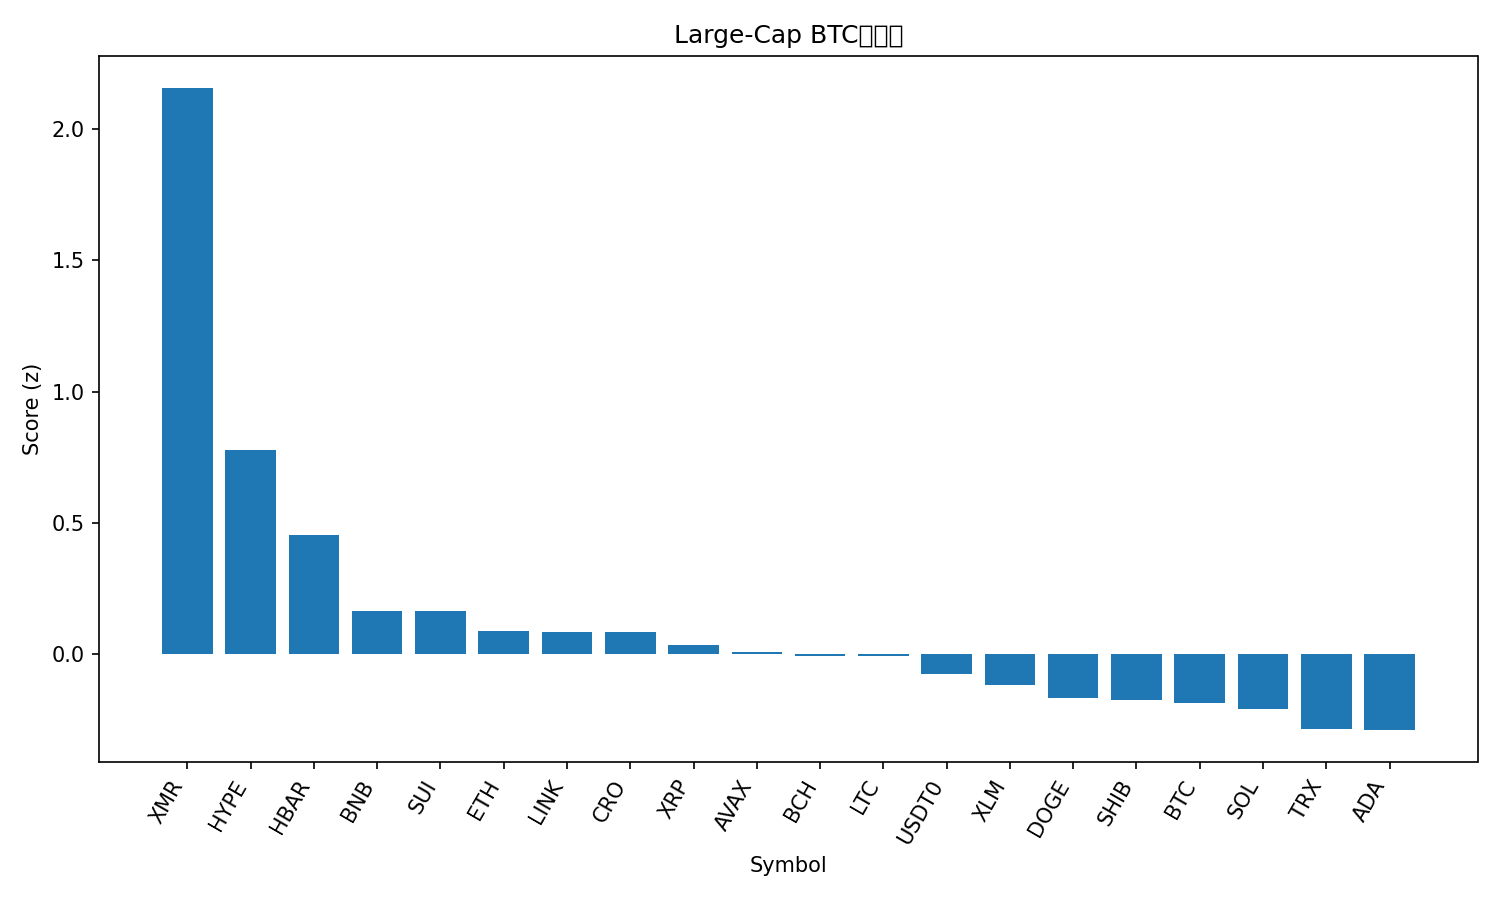

Values plotted in this chart, from the file beside it:
rank, name, symbol, price_btc, price_usd, pct_1h_btc, pct_24h_btc, pct_7d_btc, market_cap_rank, market_cap_usd, volume_usd, score
1, Monero, XMR, 0.003, 333.7, 1.614, 0.7729, 1.878, 32, 6154435659, 130754585, 2.157
2, Hyperliquid, HYPE, 0.000368, 40.93, 0.5321, 3.504, 10.7, 16, 11079780881, 262174872, 0.7769
3, Hedera, HBAR, 1.55e-06, 0.1722, 0.4344, 1.847, 0.3273, 29, 7318522019, 143272604, 0.4511
4, BNB, BNB, 0.009969, 1109, 0.3033, -0.2529, -2.429, 5, 154325368176, 1228510989, 0.1635
5, Sui, SUI, 2.262e-05, 2.52, 0.2729, 1.287, -2.576, 22, 9122775560, 555136412, 0.1628
6, Ethereum, ETH, 0.03534, 3931, 0.2123, 0.1789, -2.384, 2, 474539530353, 15309410716, 0.08725
7, Chainlink, LINK, 0.0001617, 17.99, 0.1665, 1.541, 2.828, 15, 12533496744, 401725383, 0.08346
8, Cronos, CRO, 1.37e-06, 0.1526, 0.127, 3.797, 1.808, 35, 5513499066, 23489206, 0.0819
9, XRP, XRP, 2.338e-05, 2.6, 0.0482, 3.845, 5.801, 4, 156067511439, 3670432219, 0.03252
10, Avalanche, AVAX, 0.0001755, 19.52, 0.2232, 0.1814, -6.307, 25, 8329002755, 294791892, 0.007659
11, Bitcoin Cash, BCH, 0.004559, 507.2, 0.103, 0.8829, 4.595, 20, 10119661584, 262717001, -0.007594
12, Litecoin, LTC, 0.0008639, 96.1, 0.1451, -0.03225, 1.959, 28, 7347685372, 335238501, -0.007952
13, USDT0, USDT0, 8.99e-06, 0.9999, 0.174, -1.199, -3.816, 30, 7120911904, 161159607, -0.07597
14, Stellar, XLM, 2.95e-06, 0.3279, 0.01855, 3.274, -0.3555, 19, 10492514734, 160441847, -0.1195
15, Dogecoin, DOGE, 1.76e-06, 0.1963, 0.04839, -0.2476, 0.6238, 9, 29716885398, 1106333358, -0.1698
16, Shiba Inu, SHIB, 9.1094e-11, 1.013e-05, 0.06495, -0.5669, -0.8581, 34, 5972623769, 98722510, -0.178
17, Bitcoin, BTC, 1.0, 111220, 0.0, 0.0, 0.0, 1, 2217624091724, 29064543159, -0.189
18, Solana, SOL, 0.001724, 191.8, 0.01876, 0.08495, -0.6296, 6, 105397000627, 3688864035, -0.2089
19, TRON, TRX, 2.68e-06, 0.2979, 0.1196, -3.558, -8.644, 10, 28200991745, 1163650394, -0.2862
20, Cardano, ADA, 5.86e-06, 0.6522, -0.029, 0.187, -1.002, 11, 23852049335, 766520404, -0.2909
21, Figure Heloc, FIGR_HELOC, 4.46e-06, 0.4963, -0.01729, -51.38, -52.18, 31, 6568246078, 14946408, -2.531
